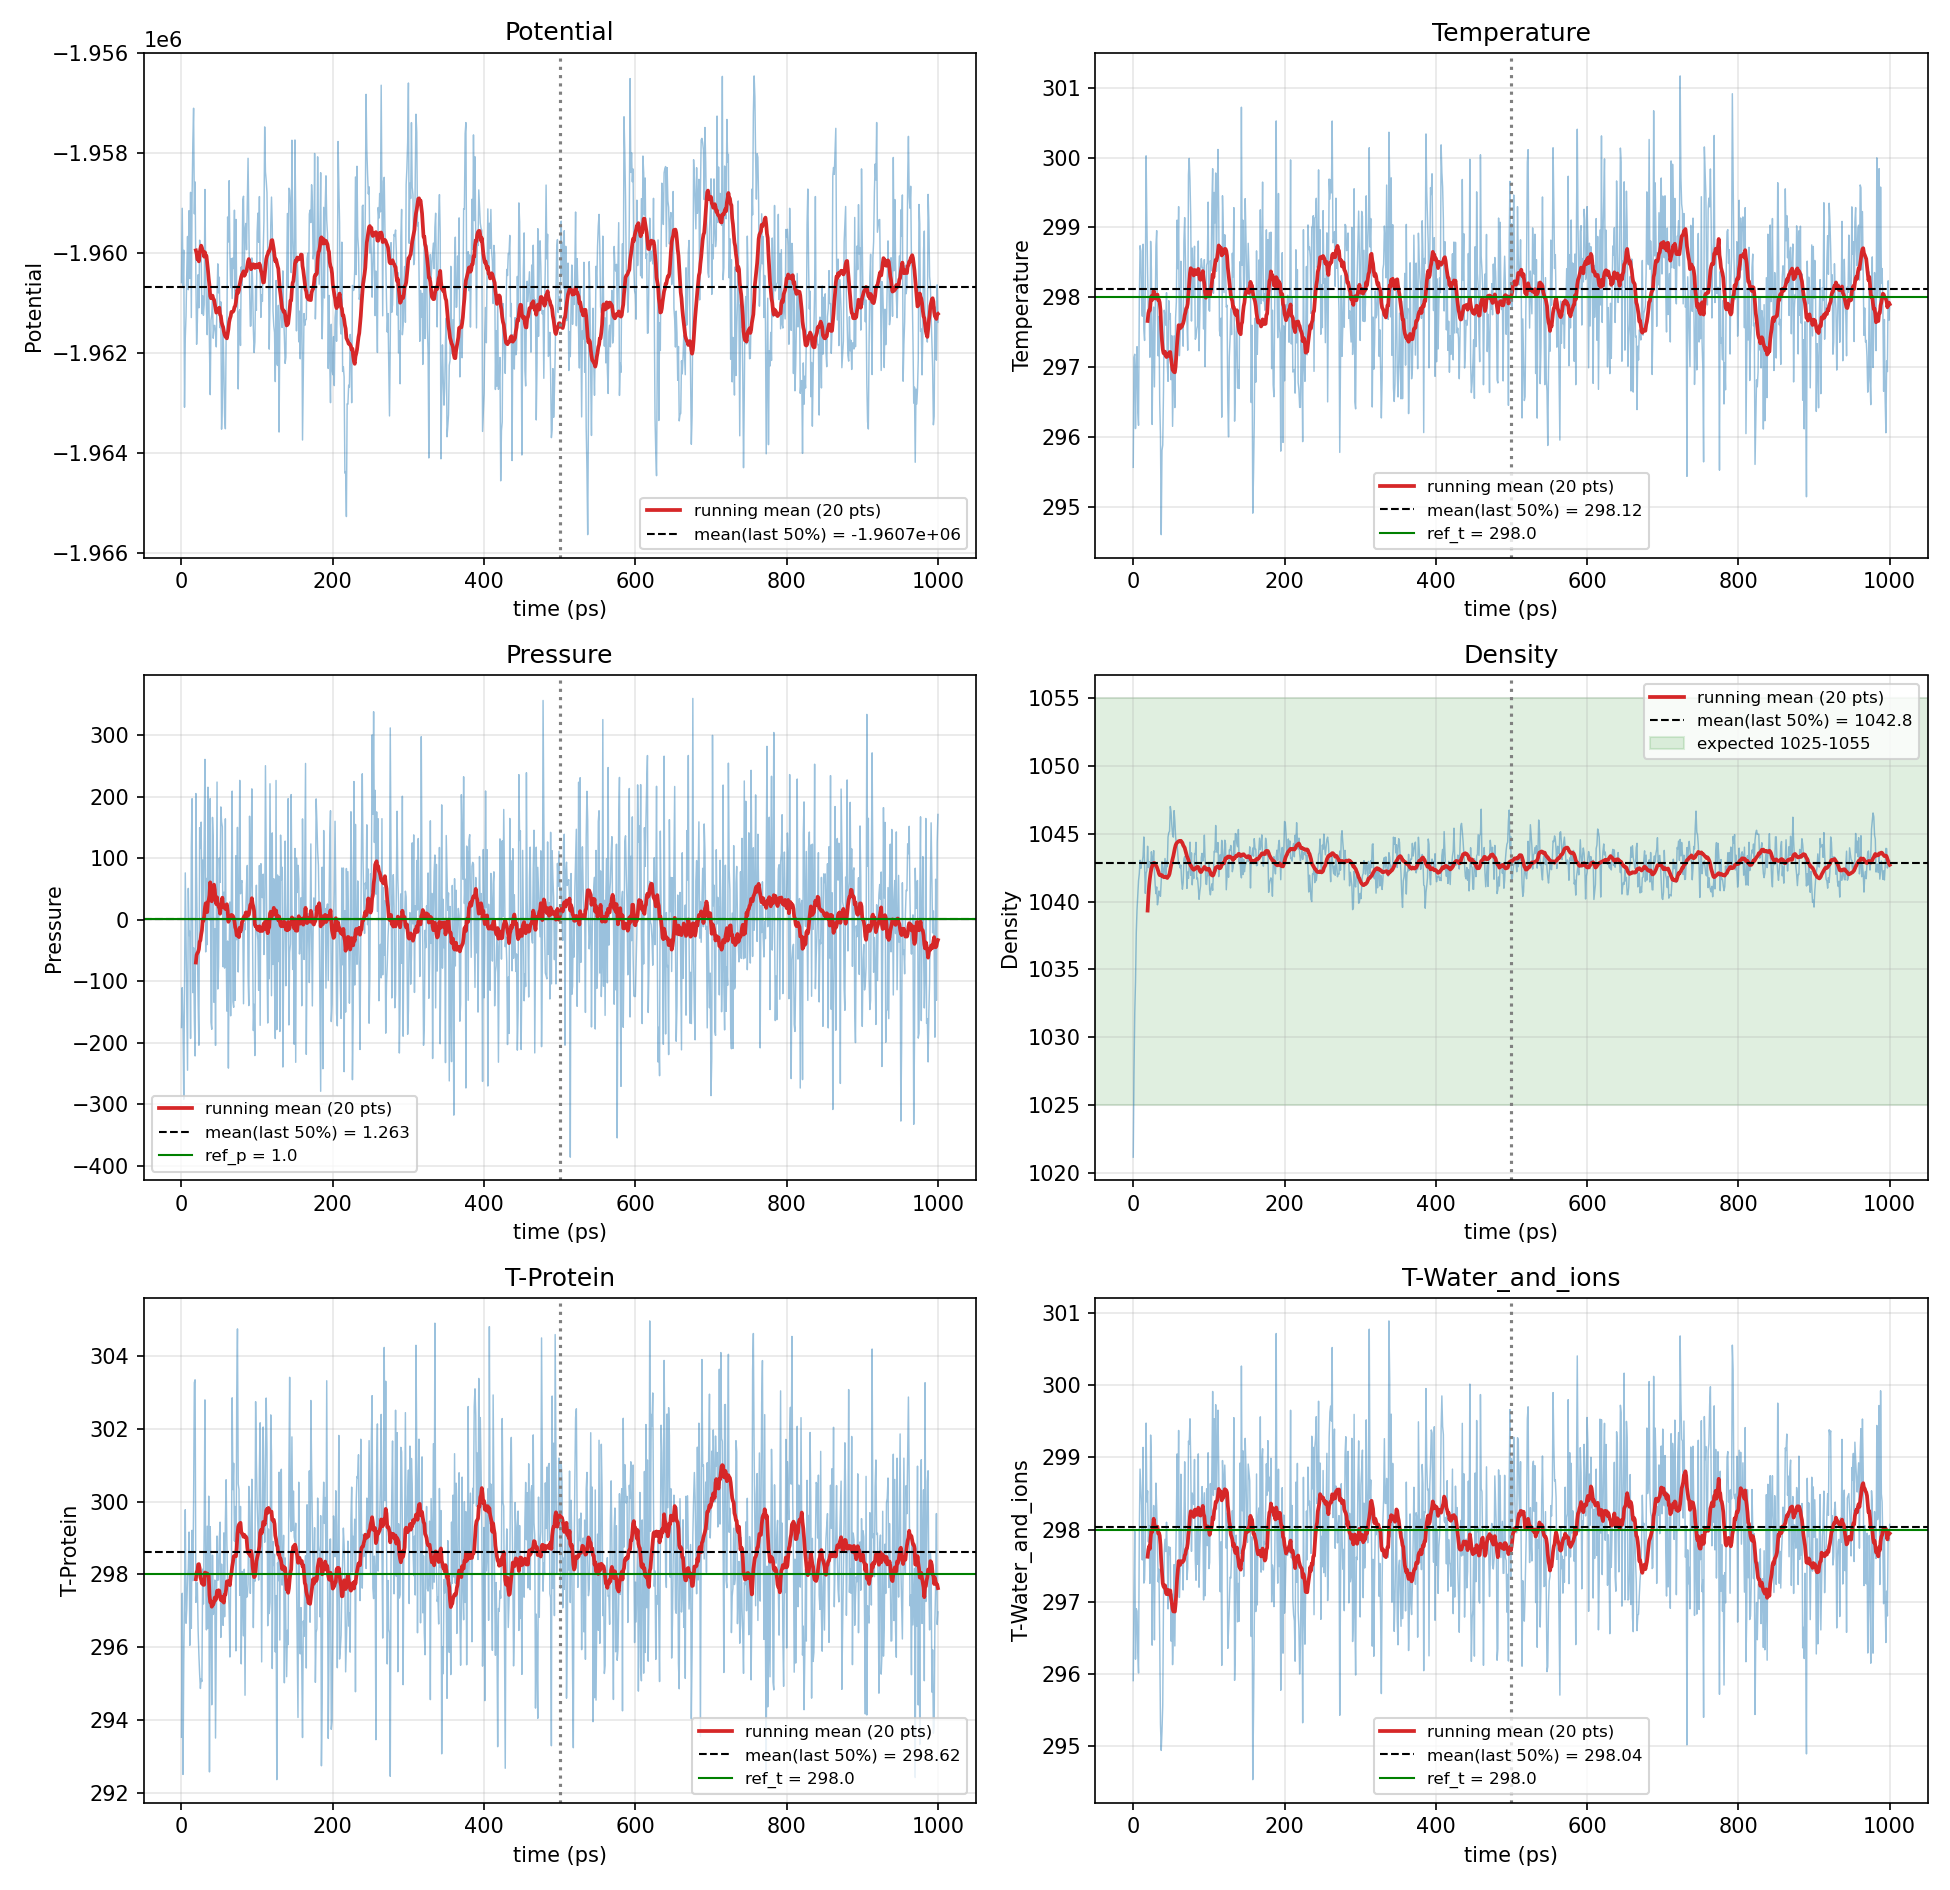

The data file committed next to this chart (first rows):
time_ps, Potential, Temperature, Pressure, Density, T-Protein, T-Water_and_ions
0.0, -1960588, 295.6, -175.2, 1021, 293.5, 295.9
1.0, -1959102, 297.1, -110.4, 1027, 297.5, 297.1
2.0, -1960690, 297.2, -169.7, 1032, 292.5, 298
3.0, -1959940, 296.1, -291.9, 1034, 295.6, 296.2
4.0, -1963079, 297, -95.51, 1038, 297.5, 296.9
5.0, -1961693, 297.3, 76.1, 1039, 299.8, 296.9
6.0, -1961254, 296.4, -26.97, 1040, 296.7, 296.3
7.0, -1960365, 296.2, -138.4, 1042, 297.1, 296
8.0, -1959665, 297.9, -244.6, 1042, 297.9, 297.9
9.0, -1960729, 298.7, 50.92, 1043, 298.1, 298.8
10.0, -1959150, 298.7, -25.68, 1042, 299.2, 298.6
11.0, -1960504, 298, -18.76, 1043, 296.1, 298.3
12.0, -1958783, 297.7, -193, 1043, 298.6, 297.6
13.0, -1961286, 298.8, 117.4, 1043, 296.5, 299.1
14.0, -1958872, 297.5, 196.7, 1045, 299.2, 297.3
15.0, -1957801, 297.4, -118.5, 1043, 297.8, 297.3
16.0, -1957102, 298.2, -45.57, 1041, 300, 297.9
17.0, -1959212, 300, -161.3, 1042, 303.3, 299.5
18.0, -1958575, 299.1, -221.4, 1042, 303.3, 298.4
19.0, -1960498, 298.3, 205, 1044, 297.2, 298.5
20.0, -1961821, 297.8, 66.4, 1043, 297.4, 297.8
21.0, -1961361, 298, -44.28, 1043, 297.8, 298.1
22.0, -1960431, 297.1, -133.3, 1042, 296.5, 297.3
23.0, -1961092, 298.8, -203.9, 1042, 295.8, 299.3
24.0, -1959740, 298.4, 149.5, 1044, 295.3, 298.9
25.0, -1959998, 296.2, 115.8, 1043, 294.9, 296.4
26.0, -1959996, 297.3, 158.6, 1043, 295.1, 297.7
27.0, -1961207, 297.9, 2.301, 1044, 295.1, 298.3
28.0, -1960851, 296.7, 97.09, 1042, 298.1, 296.5
29.0, -1961240, 297.8, 21.48, 1041, 297.2, 297.9
30.0, -1961024, 298.7, 125.2, 1041, 299.2, 298.6
31.0, -1958726, 299, 260.6, 1041, 302.8, 298.3
32.0, -1960413, 297.8, -52.28, 1040, 298, 297.8
33.0, -1961107, 297.2, 67.11, 1040, 296.5, 297.3
34.0, -1961628, 297.7, -40.39, 1041, 299.3, 297.5
35.0, -1960738, 296.5, 215.3, 1041, 296.5, 296.5
36.0, -1960581, 296, 7.505, 1040, 300.1, 295.3
37.0, -1961886, 294.6, -0.292, 1042, 292.6, 294.9
38.0, -1962828, 295.8, 196.9, 1043, 299.3, 295.2
39.0, -1961337, 295.9, -166.5, 1042, 297.8, 295.6
40.0, -1961225, 296.6, -178.1, 1042, 294.4, 297
41.0, -1960921, 297.8, 166.3, 1042, 298.5, 297.7
42.0, -1961699, 297.7, 128.4, 1043, 296.9, 297.9
43.0, -1961446, 297.6, -134.2, 1042, 297, 297.7
44.0, -1961444, 298.1, -14.58, 1043, 297.8, 298.1
45.0, -1961584, 297.1, -204.2, 1043, 293.5, 297.7
46.0, -1961873, 296.8, 8.958, 1045, 296.2, 296.9
47.0, -1960851, 298, 223.7, 1045, 299.1, 297.8
48.0, -1960213, 297.7, -112.6, 1045, 297.8, 297.7
49.0, -1960794, 297.8, -75.5, 1047, 297.9, 297.8
50.0, -1960479, 296.8, 100.3, 1047, 299, 296.5
51.0, -1961490, 297.4, 60.64, 1046, 299.4, 297.1
52.0, -1960972, 296.2, 183.3, 1045, 296.3, 296.1
53.0, -1963517, 296.8, 159.1, 1045, 298.3, 296.6
54.0, -1962885, 297.4, 150.9, 1047, 297, 297.5
55.0, -1961502, 296.4, -76.47, 1046, 296.6, 296.4
56.0, -1962295, 297.7, 44.72, 1045, 299.1, 297.5
57.0, -1963260, 297.9, -78.6, 1044, 296.8, 298.1
58.0, -1963509, 299.1, 163.9, 1044, 299.4, 299
59.0, -1961696, 298.4, -43.19, 1043, 300.6, 298
... 941 more rows
